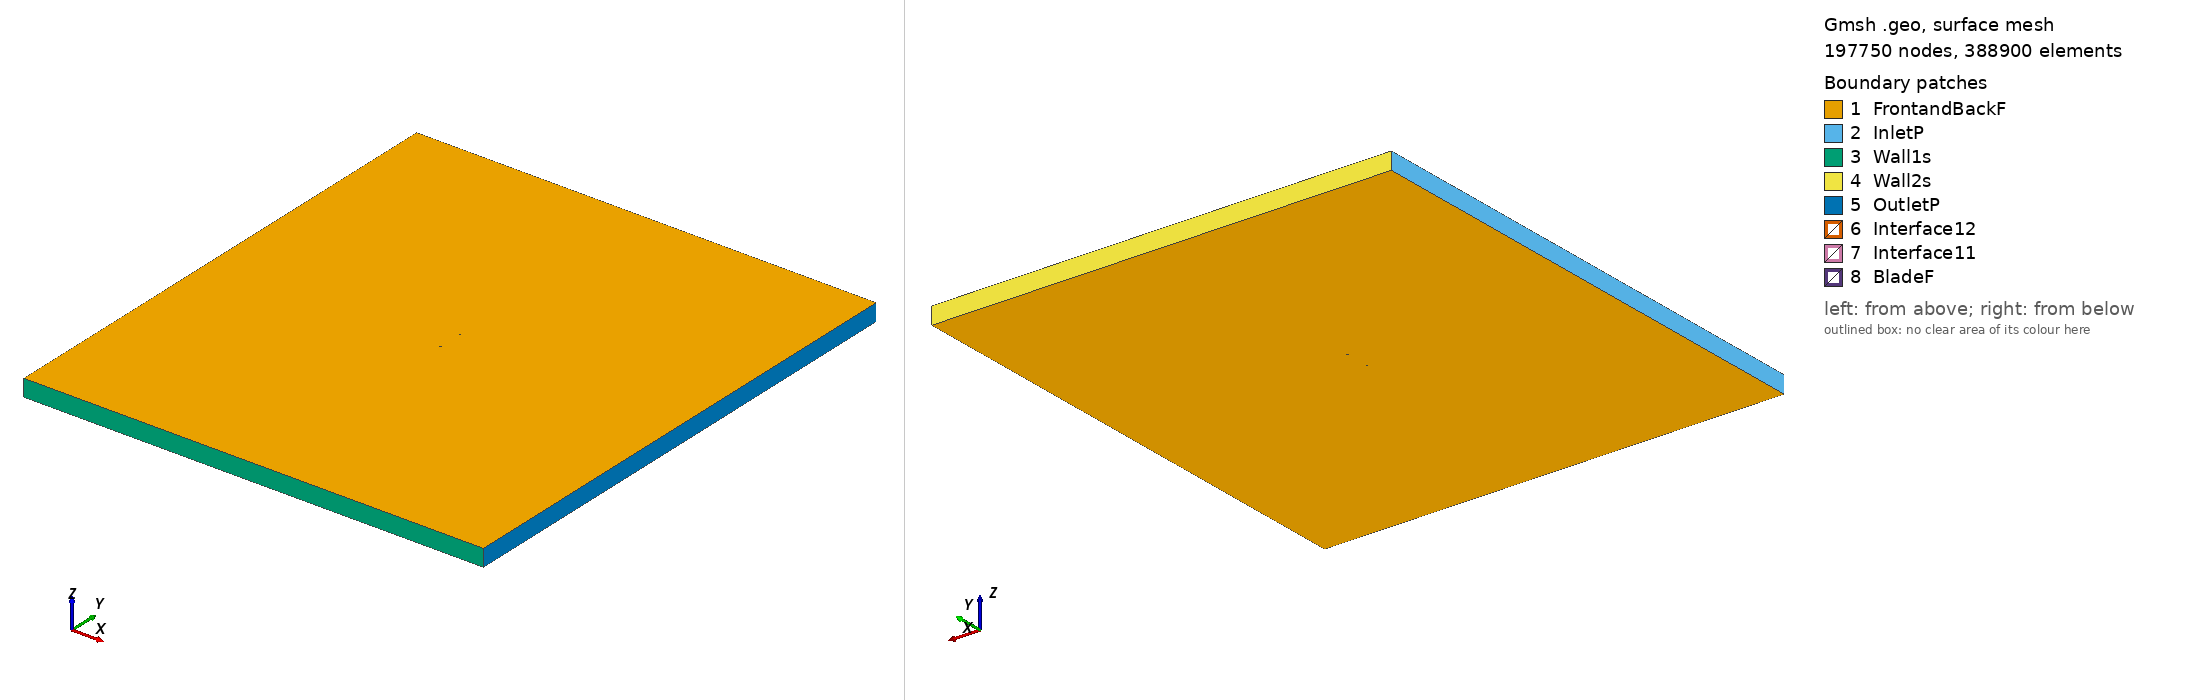

Gmsh geometry script, surface-meshed: 197750 nodes, 388900 surface elements. Boundary patches (legend numbers): 1 FrontandBackF, 2 InletP, 3 Wall1s, 4 Wall2s, 5 OutletP, 6 Interface12, 7 Interface11, 8 BladeF. Left view from above one corner, right view from below the opposite corner. Legend entries are the model's physical surfaces. The drawing asked Gmsh for element sizes between 1% and 20% of the model's largest extent; the script's own settings can give other sizes.

=== usnps4_tsr2_3.05_aoa_-4.8965.geo (drawn) ===
SetFactory("OpenCASCADE");

Point(1) = {0.074807, 0.748447, 0, 1.0};
Point(2) = {0.074275, 0.748154, 0, 1.0};
Point(3) = {0.072778, 0.747368, 0, 1.0};
Point(4) = {0.070833, 0.746410, 0, 1.0};
Point(5) = {0.068423, 0.745306, 0, 1.0};
Point(6) = {0.065531, 0.744077, 0, 1.0};
Point(7) = {0.062179, 0.742755, 0, 1.0};
Point(8) = {0.058402, 0.741372, 0, 1.0};
Point(9) = {0.054236, 0.739951, 0, 1.0};
Point(10) = {0.049724, 0.738515, 0, 1.0};
Point(11) = {0.044910, 0.737080, 0, 1.0};
Point(12) = {0.039836, 0.735660, 0, 1.0};
Point(13) = {0.034545, 0.734271, 0, 1.0};
Point(14) = {0.029083, 0.732926, 0, 1.0};
Point(15) = {0.023493, 0.731639, 0, 1.0};
Point(16) = {0.017820, 0.730422, 0, 1.0};
Point(17) = {0.012102, 0.729286, 0, 1.0};
Point(18) = {0.006381, 0.728239, 0, 1.0};
Point(19) = {0.000658, 0.727284, 0, 1.0};
Point(20) = {-0.005067, 0.726423, 0, 1.0};
Point(21) = {-0.010751, 0.725668, 0, 1.0};
Point(22) = {-0.016375, 0.725022, 0, 1.0};
Point(23) = {-0.021906, 0.724497, 0, 1.0};
Point(24) = {-0.027315, 0.724101, 0, 1.0};
Point(25) = {-0.032575, 0.723844, 0, 1.0};
Point(26) = {-0.037653, 0.723740, 0, 1.0};
Point(27) = {-0.042520, 0.723801, 0, 1.0};
Point(28) = {-0.047151, 0.724044, 0, 1.0};
Point(29) = {-0.051513, 0.724483, 0, 1.0};
Point(30) = {-0.055579, 0.725135, 0, 1.0};
Point(31) = {-0.059322, 0.726009, 0, 1.0};
Point(32) = {-0.062719, 0.727113, 0, 1.0};
Point(33) = {-0.065749, 0.728430, 0, 1.0};
Point(34) = {-0.068383, 0.729897, 0, 1.0};
Point(35) = {-0.070601, 0.731432, 0, 1.0};
Point(36) = {-0.072390, 0.732962, 0, 1.0};
Point(37) = {-0.073711, 0.734422, 0, 1.0};
Point(38) = {-0.074506, 0.735746, 0, 1.0};
Point(39) = {-0.074726, 0.736584, 0, 1.0};
Point(40) = {-0.074639, 0.737299, 0, 1.0};
Point(41) = {-0.074025, 0.738080, 0, 1.0};
Point(42) = {-0.072877, 0.738642, 0, 1.0};
Point(43) = {-0.071251, 0.739019, 0, 1.0};
Point(44) = {-0.069186, 0.739265, 0, 1.0};
Point(45) = {-0.066692, 0.739440, 0, 1.0};
Point(46) = {-0.063788, 0.739596, 0, 1.0};
Point(47) = {-0.060502, 0.739775, 0, 1.0};
Point(48) = {-0.056852, 0.739994, 0, 1.0};
Point(49) = {-0.052863, 0.740253, 0, 1.0};
Point(50) = {-0.048565, 0.740551, 0, 1.0};
Point(51) = {-0.043983, 0.740882, 0, 1.0};
Point(52) = {-0.039153, 0.741242, 0, 1.0};
Point(53) = {-0.034098, 0.741626, 0, 1.0};
Point(54) = {-0.028851, 0.742028, 0, 1.0};
Point(55) = {-0.023443, 0.742445, 0, 1.0};
Point(56) = {-0.017904, 0.742873, 0, 1.0};
Point(57) = {-0.012262, 0.743309, 0, 1.0};
Point(58) = {-0.006551, 0.743749, 0, 1.0};
Point(59) = {-0.000791, 0.744192, 0, 1.0};
Point(60) = {0.004976, 0.744635, 0, 1.0};
Point(61) = {0.010749, 0.745077, 0, 1.0};
Point(62) = {0.016526, 0.745519, 0, 1.0};
Point(63) = {0.022266, 0.745959, 0, 1.0};
Point(64) = {0.027929, 0.746393, 0, 1.0};
Point(65) = {0.033470, 0.746817, 0, 1.0};
Point(66) = {0.038845, 0.747229, 0, 1.0};
Point(67) = {0.044007, 0.747626, 0, 1.0};
Point(68) = {0.048912, 0.748003, 0, 1.0};
Point(69) = {0.053515, 0.748358, 0, 1.0};
Point(70) = {0.057775, 0.748687, 0, 1.0};
Point(71) = {0.061645, 0.748987, 0, 1.0};
Point(72) = {0.065087, 0.749254, 0, 1.0};
Point(73) = {0.068065, 0.749486, 0, 1.0};
Point(74) = {0.070553, 0.749679, 0, 1.0};
Point(75) = {0.072567, 0.749836, 0, 1.0};
Point(76) = {0.074120, 0.749956, 0, 1.0};
Point(77) = {0.074674, 0.750000, 0, 1.0};
Point(78) = {-0.074807, -0.748447, 0, 1.0};
Point(79) = {-0.074275, -0.748154, 0, 1.0};
Point(80) = {-0.072778, -0.747368, 0, 1.0};
Point(81) = {-0.070833, -0.746410, 0, 1.0};
Point(82) = {-0.068423, -0.745306, 0, 1.0};
Point(83) = {-0.065531, -0.744077, 0, 1.0};
Point(84) = {-0.062179, -0.742755, 0, 1.0};
Point(85) = {-0.058402, -0.741372, 0, 1.0};
Point(86) = {-0.054236, -0.739951, 0, 1.0};
Point(87) = {-0.049724, -0.738515, 0, 1.0};
Point(88) = {-0.044910, -0.737080, 0, 1.0};
Point(89) = {-0.039836, -0.735660, 0, 1.0};
Point(90) = {-0.034545, -0.734271, 0, 1.0};
Point(91) = {-0.029083, -0.732926, 0, 1.0};
Point(92) = {-0.023493, -0.731639, 0, 1.0};
Point(93) = {-0.017820, -0.730422, 0, 1.0};
Point(94) = {-0.012102, -0.729286, 0, 1.0};
Point(95) = {-0.006381, -0.728239, 0, 1.0};
Point(96) = {-0.000658, -0.727284, 0, 1.0};
Point(97) = {0.005067, -0.726423, 0, 1.0};
Point(98) = {0.010751, -0.725668, 0, 1.0};
Point(99) = {0.016375, -0.725022, 0, 1.0};
Point(100) = {0.021906, -0.724497, 0, 1.0};
Point(101) = {0.027315, -0.724101, 0, 1.0};
Point(102) = {0.032575, -0.723844, 0, 1.0};
Point(103) = {0.037653, -0.723740, 0, 1.0};
Point(104) = {0.042520, -0.723801, 0, 1.0};
Point(105) = {0.047151, -0.724044, 0, 1.0};
Point(106) = {0.051513, -0.724483, 0, 1.0};
Point(107) = {0.055579, -0.725135, 0, 1.0};
Point(108) = {0.059322, -0.726009, 0, 1.0};
Point(109) = {0.062719, -0.727113, 0, 1.0};
Point(110) = {0.065749, -0.728430, 0, 1.0};
Point(111) = {0.068383, -0.729897, 0, 1.0};
Point(112) = {0.070601, -0.731432, 0, 1.0};
Point(113) = {0.072390, -0.732962, 0, 1.0};
Point(114) = {0.073711, -0.734422, 0, 1.0};
Point(115) = {0.074506, -0.735746, 0, 1.0};
Point(116) = {0.074726, -0.736584, 0, 1.0};
Point(117) = {0.074639, -0.737299, 0, 1.0};
Point(118) = {0.074025, -0.738080, 0, 1.0};
Point(119) = {0.072877, -0.738642, 0, 1.0};
Point(120) = {0.071251, -0.739019, 0, 1.0};
Point(121) = {0.069186, -0.739265, 0, 1.0};
Point(122) = {0.066692, -0.739440, 0, 1.0};
Point(123) = {0.063788, -0.739596, 0, 1.0};
Point(124) = {0.060502, -0.739775, 0, 1.0};
Point(125) = {0.056852, -0.739994, 0, 1.0};
Point(126) = {0.052863, -0.740253, 0, 1.0};
Point(127) = {0.048565, -0.740551, 0, 1.0};
Point(128) = {0.043983, -0.740882, 0, 1.0};
Point(129) = {0.039153, -0.741242, 0, 1.0};
Point(130) = {0.034098, -0.741626, 0, 1.0};
Point(131) = {0.028851, -0.742028, 0, 1.0};
Point(132) = {0.023443, -0.742445, 0, 1.0};
Point(133) = {0.017904, -0.742873, 0, 1.0};
Point(134) = {0.012262, -0.743309, 0, 1.0};
Point(135) = {0.006551, -0.743749, 0, 1.0};
Point(136) = {0.000791, -0.744192, 0, 1.0};
Point(137) = {-0.004976, -0.744635, 0, 1.0};
Point(138) = {-0.010749, -0.745077, 0, 1.0};
Point(139) = {-0.016526, -0.745519, 0, 1.0};
Point(140) = {-0.022266, -0.745959, 0, 1.0};
Point(141) = {-0.027929, -0.746393, 0, 1.0};
Point(142) = {-0.033470, -0.746817, 0, 1.0};
Point(143) = {-0.038845, -0.747229, 0, 1.0};
Point(144) = {-0.044007, -0.747626, 0, 1.0};
Point(145) = {-0.048912, -0.748003, 0, 1.0};
Point(146) = {-0.053515, -0.748358, 0, 1.0};
Point(147) = {-0.057775, -0.748687, 0, 1.0};
Point(148) = {-0.061645, -0.748987, 0, 1.0};
Point(149) = {-0.065087, -0.749254, 0, 1.0};
Point(150) = {-0.068065, -0.749486, 0, 1.0};
Point(151) = {-0.070553, -0.749679, 0, 1.0};
Point(152) = {-0.072567, -0.749836, 0, 1.0};
Point(153) = {-0.074120, -0.749956, 0, 1.0};
Point(154) = {-0.074674, -0.750000, 0, 1.0};

// Lines: first blade (splines 1-4)
Spline(1) = {1:25};
Spline(2) = {25:53};
Spline(3) = {53:77};
Spline(4) = {77,1};

// Lines: second blade (splines 5-8)
Spline(5) = {78:102};
Spline(6) = {102:130};
Spline(7) = {130:154};
Spline(8) = {154,78};

// Outer domain (points 20001-4 and lines)
Point(155) = {-13.50000000, -15.00000000, 0, 1.0};
Point(156) = {-13.50000000, 15.00000000, 0, 1.0};
Point(157) = {13.50000000, 15.00000000, 0, 1.0};
Point(158) = {13.50000000, -15.00000000, 0, 1.0};
Line(11) = {155, 156};
Line(12) = {156, 157};
Line(13) = {157, 158};
Line(14) = {155, 158};

// Interface (between moving and stationary domain) (circles)
Circle(9) = {0, 0, 0, 0.80000000, 0, 2*Pi};
Circle(10) = {0, 0, 0, 0.80000000, 0, 2*Pi};

// Loops collect Lines/Splines/etc (blade1, blade2, domain, first circle)
Line Loop(1) = {1:4};
Line Loop(2) = {5:8};
Line Loop(3) = {11,12,13,-14};
Line Loop(4) = {9};

// BooleanDifference cuts out the circle/interface from the domain
Plane Surface(1) = {3};
Plane Surface(2) = {4};
BooleanDifference{ Surface{1}; Delete;}{ Surface{2}; Delete;}

// This one cuts out the blades from the inner circle/interface
Line Loop(6) = {10};
Plane Surface(5) = {6};
Plane Surface(6) = {1};
Plane Surface(7) = {2};
BooleanDifference{ Surface{5}; Delete;}{ Surface{6,7}; Delete;}

// extrude to 3rd dimension
Extrude {0, 0, 1} {Surface{1}; Surface{5}; Layers{1}; Recombine;}

// Physical Surfaces are the named boundaries (patches)
Physical Surface("Interface11") = {12};
Physical Surface("Interface12") = {10};

// sides of domain
Physical Surface("InletP") = {6};
Physical Surface("OutletP") = {9};

// top and bottom of domain
Physical Surface("Wall1s") = {7};
Physical Surface("Wall2s") = {8};

// Check FrontandBackF by ensuring there is nothing in the 3rd dimension
Physical Surface("FrontandBackF") = {1,11,5,21};
Physical Surface("BladeF") = {13:20};
Physical Volume("Turbine") = {2};
Physical Volume("Farfield") = {1};

// settings for airfoil boundary layer
Field[1] = BoundaryLayer;
Field[1].EdgesList = {1:8};
Field[1].hwall_n = 1e-3;
Field[1].thickness = 1.5e-2;
Field[1].ratio = 1.05;
Field[1].Quads = 1;
BoundaryLayer Field = 1;

// control points for mesh (blade and interface)
// floor((arc length / 1.5mm)/ 6) -> Transfinite Line
Transfinite Line {1,2,3,5,6,7} = 34 Using Progression 1;
Transfinite Line {4,8} = 2 Using Progression 1;
Transfinite Line {9, 15} = 800 Using Progression 1;

// For more information on gmsh syntax, visit http://gmsh.info/doc/texinfo/gmsh.html
